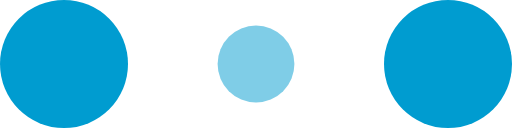
t = 0.00 s
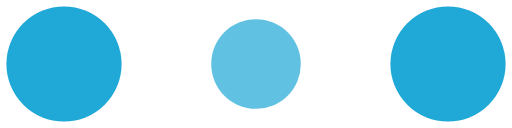
t = 0.10 s
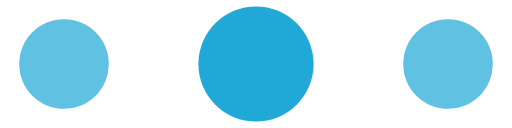
t = 0.30 s
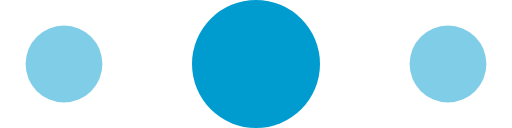
t = 0.40 s
t = 0.50 s: frame unchanged from t = 0.30 s, image omitted
t = 0.70 s: frame unchanged from t = 0.10 s, image omitted

The animated SVG that drew these frames (rendered in a browser with its animation timeline set to each time). Animation: 6 SMIL elements (animate=6); one cycle of 0.80 s, repeats indefinitely.

<!-- By Sam Herbert (@sherb), for everyone. More @ http://goo.gl/7AJzbL -->
<svg width="120" height="30" viewBox="0 0 120 30" xmlns="http://www.w3.org/2000/svg" fill="#009cd0">
    <circle cx="15" cy="15" r="15">
        <animate attributeName="r" from="15" to="15"
                 begin="0s" dur="0.8s"
                 values="15;9;15" calcMode="linear"
                 repeatCount="indefinite" />
        <animate attributeName="fill-opacity" from="1" to="1"
                 begin="0s" dur="0.8s"
                 values="1;.5;1" calcMode="linear"
                 repeatCount="indefinite" />
    </circle>
    <circle cx="60" cy="15" r="9" fill-opacity="0.3">
        <animate attributeName="r" from="9" to="9"
                 begin="0s" dur="0.8s"
                 values="9;15;9" calcMode="linear"
                 repeatCount="indefinite" />
        <animate attributeName="fill-opacity" from="0.5" to="0.5"
                 begin="0s" dur="0.8s"
                 values=".5;1;.5" calcMode="linear"
                 repeatCount="indefinite" />
    </circle>
    <circle cx="105" cy="15" r="15">
        <animate attributeName="r" from="15" to="15"
                 begin="0s" dur="0.8s"
                 values="15;9;15" calcMode="linear"
                 repeatCount="indefinite" />
        <animate attributeName="fill-opacity" from="1" to="1"
                 begin="0s" dur="0.8s"
                 values="1;.5;1" calcMode="linear"
                 repeatCount="indefinite" />
    </circle>
</svg>
